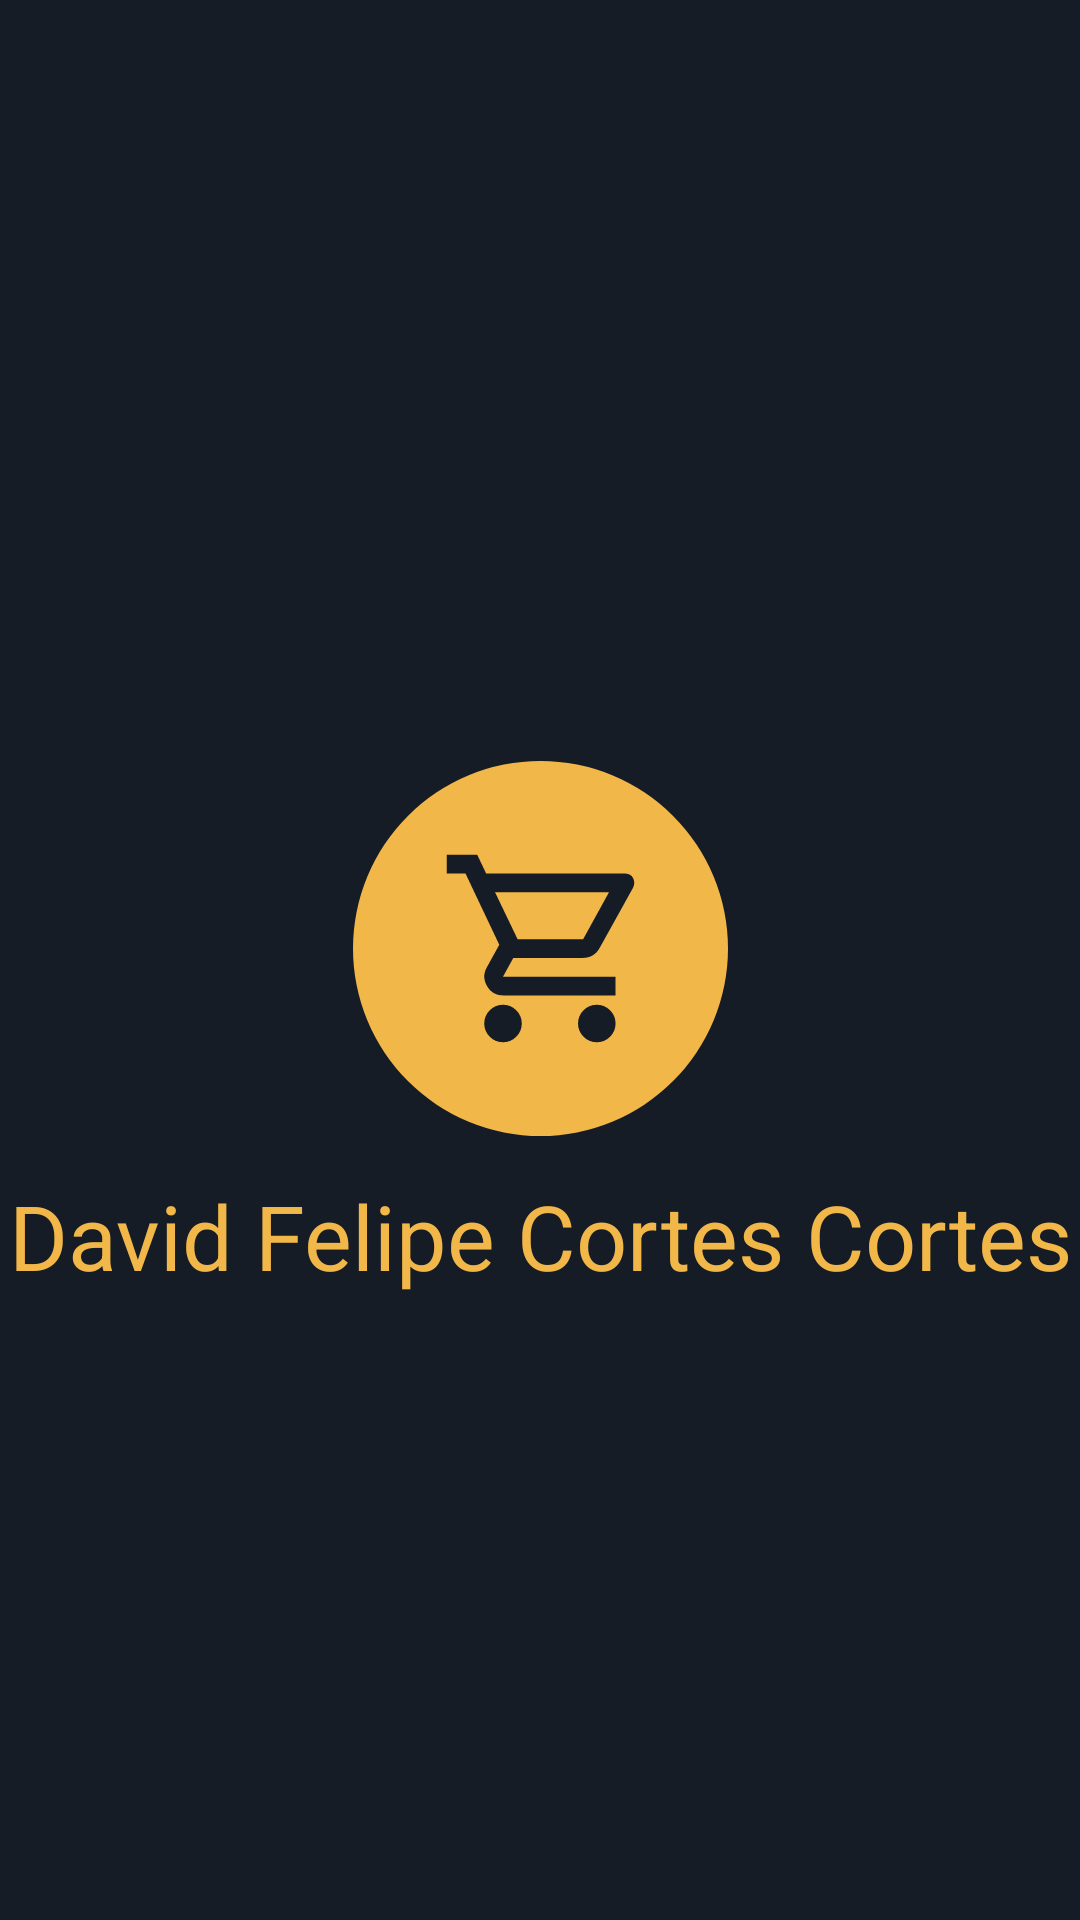

Reconstruct the res/layout file that produces this screen, plus the resources it refers to.
<!-- AndroidManifest.xml: application theme Theme.StoreApp -->
<!-- res/layout/activity_splash.xml -->
<?xml version="1.0" encoding="utf-8"?>
<androidx.constraintlayout.widget.ConstraintLayout xmlns:android="http://schemas.android.com/apk/res/android"
    xmlns:app="http://schemas.android.com/apk/res-auto"
    xmlns:tools="http://schemas.android.com/tools"
    android:id="@+id/main"
    android:layout_width="match_parent"
    android:layout_height="match_parent"
    android:background="@color/darkBlue"
    tools:context=".SplashActivity">

    <ImageView
        android:id="@+id/imageView"
        android:layout_width="wrap_content"
        android:layout_height="wrap_content"
        android:src="@drawable/component_1"
        app:layout_constraintBottom_toBottomOf="parent"
        app:layout_constraintEnd_toEndOf="parent"
        app:layout_constraintStart_toStartOf="parent"
        app:layout_constraintTop_toTopOf="parent" />

    <TextView
        android:id="@+id/textView2"
        android:layout_width="wrap_content"
        android:layout_height="wrap_content"
        android:text="David Felipe Cortes Cortes"
        android:textColor="@color/yellow"
        android:textSize="30dp"
        android:typeface="normal"
        app:layout_constraintBottom_toBottomOf="parent"
        app:layout_constraintEnd_toEndOf="parent"
        app:layout_constraintStart_toStartOf="parent"
        app:layout_constraintTop_toTopOf="parent"
        app:layout_constraintVertical_bias="0.653" />
</androidx.constraintlayout.widget.ConstraintLayout>
<!-- resources referenced by this layout -->
<resources>
  <color name="darkBlue">#151C26</color>
  <color name="yellow">#F2B749</color>
  <!-- drawable component_1 (drawable) -->
  <vector xmlns:android="http://schemas.android.com/apk/res/android"
      android:width="133dp"
      android:height="133dp"
      android:viewportWidth="133"
      android:viewportHeight="133">
    <path
        android:pathData="M66.5,62.5m-62.5,0a62.5,62.5 0,1 1,125 0a62.5,62.5 0,1 1,-125 0"
        android:fillColor="#F2B749"/>
    <path
        android:pathData="M54.01,93.75C52.29,93.75 50.81,93.14 49.59,91.92C48.37,90.69 47.75,89.22 47.75,87.5C47.75,85.78 48.37,84.31 49.59,83.08C50.81,81.86 52.29,81.25 54.01,81.25C55.72,81.25 57.2,81.86 58.42,83.08C59.64,84.31 60.26,85.78 60.26,87.5C60.26,89.22 59.64,90.69 58.42,91.92C57.2,93.14 55.72,93.75 54.01,93.75ZM85.26,93.75C83.55,93.75 82.07,93.14 80.85,91.92C79.63,90.69 79.01,89.22 79.01,87.5C79.01,85.78 79.63,84.31 80.85,83.08C82.07,81.86 83.55,81.25 85.26,81.25C86.98,81.25 88.46,81.86 89.68,83.08C90.91,84.31 91.52,85.78 91.52,87.5C91.52,89.22 90.91,90.69 89.68,91.92C88.46,93.14 86.98,93.75 85.26,93.75ZM51.35,43.75L58.85,59.38H80.73L89.33,43.75H51.35ZM48.38,37.5H94.49C95.89,37.5 96.86,38.02 97.38,39.06C97.9,40.1 97.87,41.2 97.3,42.34L86.2,62.34C85.63,63.39 84.87,64.19 83.94,64.77C83,65.34 81.93,65.63 80.73,65.63H57.44L54.01,71.88H91.52V78.13H54.01C51.66,78.13 49.89,77.1 48.69,75.04C47.49,72.98 47.44,70.94 48.54,68.91L52.76,61.25L41.5,37.5H35.25V31.25H45.41L48.38,37.5Z"
        android:fillColor="#151C26"/>
  </vector>
  <style name="Theme.StoreApp" parent="Base.Theme.StoreApp" />
  <style name="Base.Theme.StoreApp" parent="Theme.Material3.DayNight.NoActionBar">
          
          
      </style>
</resources>
